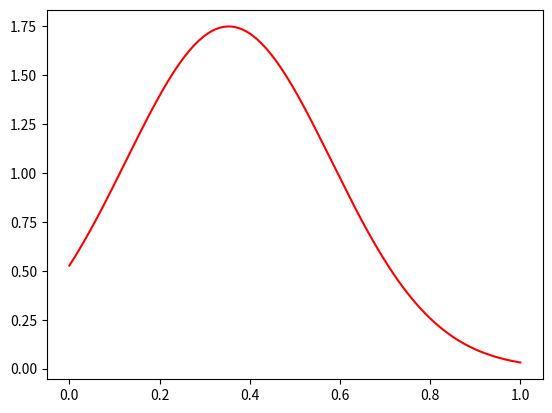

Generate this figure with matplotlib:
# [redacted]

import numpy as np
import matplotlib.pyplot as plt
 
# Creating a series of data of in range of 1-50.
x = np.linspace(0,1,200)

#Own view: 0.3533081091241377, theta: 0.9122463295755393
 
#Creating a Function.
def normal_dist(x , mean , sd):
    prob_density = (1 / (sd * np.sqrt(2* np.pi))) * np.exp(-0.5*((x-mean)/sd)**2)
    return prob_density
 
#Calculate mean and Standard deviation.
mean = 0.3533081091241377
sd = 0.25*0.9122463295755393
 
#Apply function to the data.
pdf = normal_dist(x,mean,sd)
print(pdf)

#Plotting the Results
plt.plot(x,pdf , color = 'red')
plt.show()
# plt.xlabel('Data points')
# plt.ylabel('Probability Density')
# plt.show()